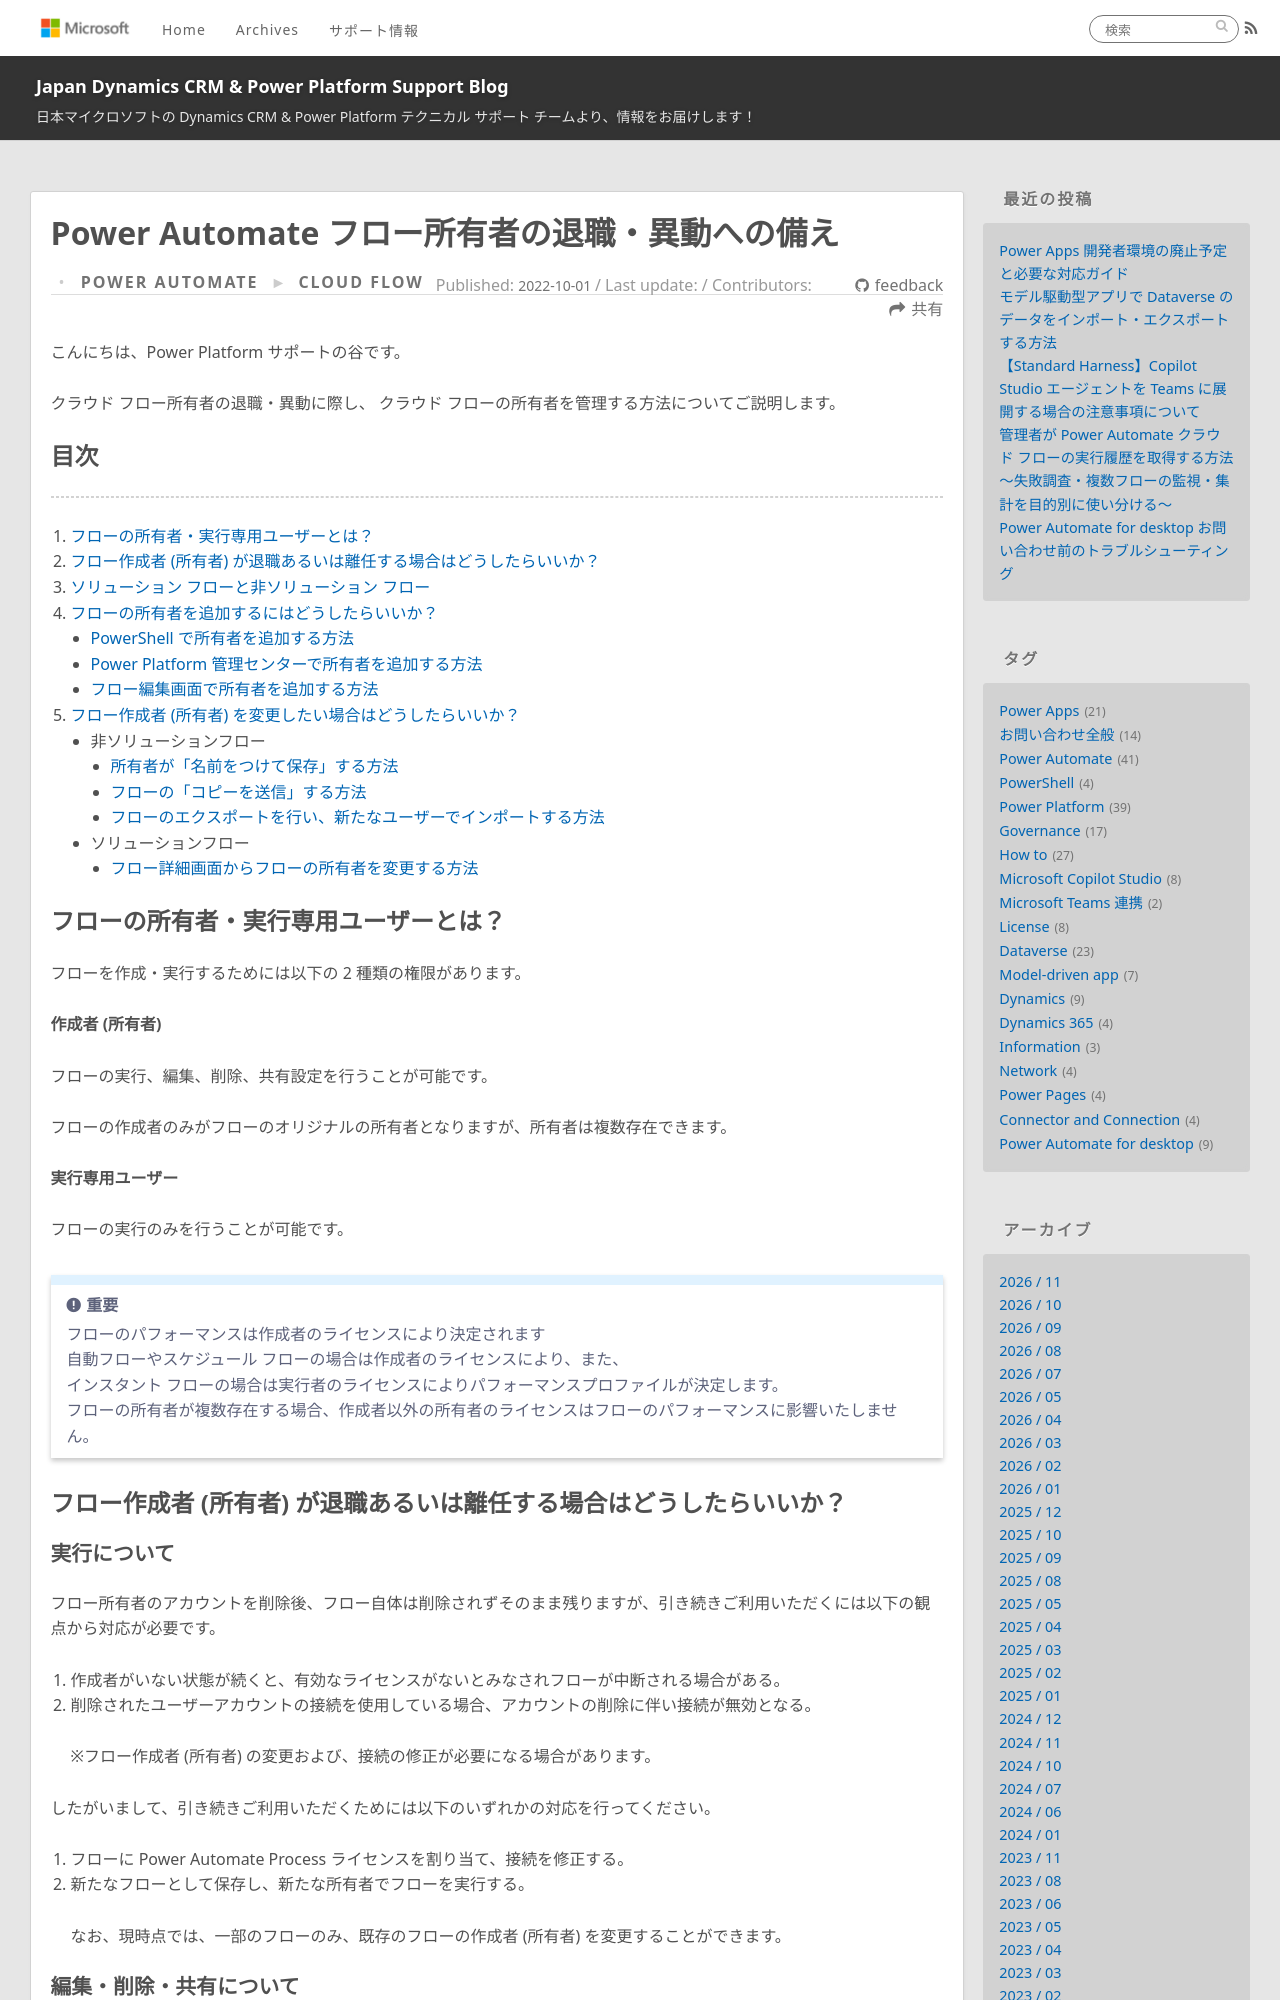

repository: jpdynamicscrm/blog · page: powerautomate/change-flow-owner/index.html · generator: jekyll

---
title: Power Automate フロー所有者の退職・異動への備え
date: 2022-10-01 09:00:00
tags:
  - Power Automate
  - Cloud flow
categories:
  - [Power Automate, Cloud flow]
---

こんにちは、Power Platform サポートの谷です。<br/>
クラウド フロー所有者の退職・異動に際し、 クラウド フローの所有者を管理する方法についてご説明します。

<!-- more -->

## 目次  
---
1. [フローの所有者・実行専用ユーザーとは？](#anchor-about-flowowner)
2. [フロー作成者 (所有者) が退職あるいは離任する場合はどうしたらいいか？](#anchor-about-flowowner-retire)
3. [ソリューション フローと非ソリューション フロー](#anchor-solution-flow-or-not)
4. [フローの所有者を追加するにはどうしたらいいか？](#anchor-add-flow-co-owner)  
    - [PowerShell で所有者を追加する方法](#anchor-add-flow-co-owner-ps)
    - [Power Platform 管理センターで所有者を追加する方法](#anchor-add-flow-co-owner-ppac)
    - [フロー編集画面で所有者を追加する方法](#anchor-add-flow-co-owner-portal)
5. [フロー作成者 (所有者) を変更したい場合はどうしたらいいか？](#anchor-change-flow-owner)
    - 非ソリューションフロー
        - [所有者が「名前をつけて保存」する方法](#anchor-change-flow-owner-rename)
        - [フローの「コピーを送信」する方法](#anchor-change-flow-owner-cp)
        - [フローのエクスポートを行い、新たなユーザーでインポートする方法](#anchor-change-flow-export)
    - ソリューションフロー
        - [フロー詳細画面からフローの所有者を変更する方法](#anchor-change-flow-solution)


<a id='anchor-about-flowowner'></a>
